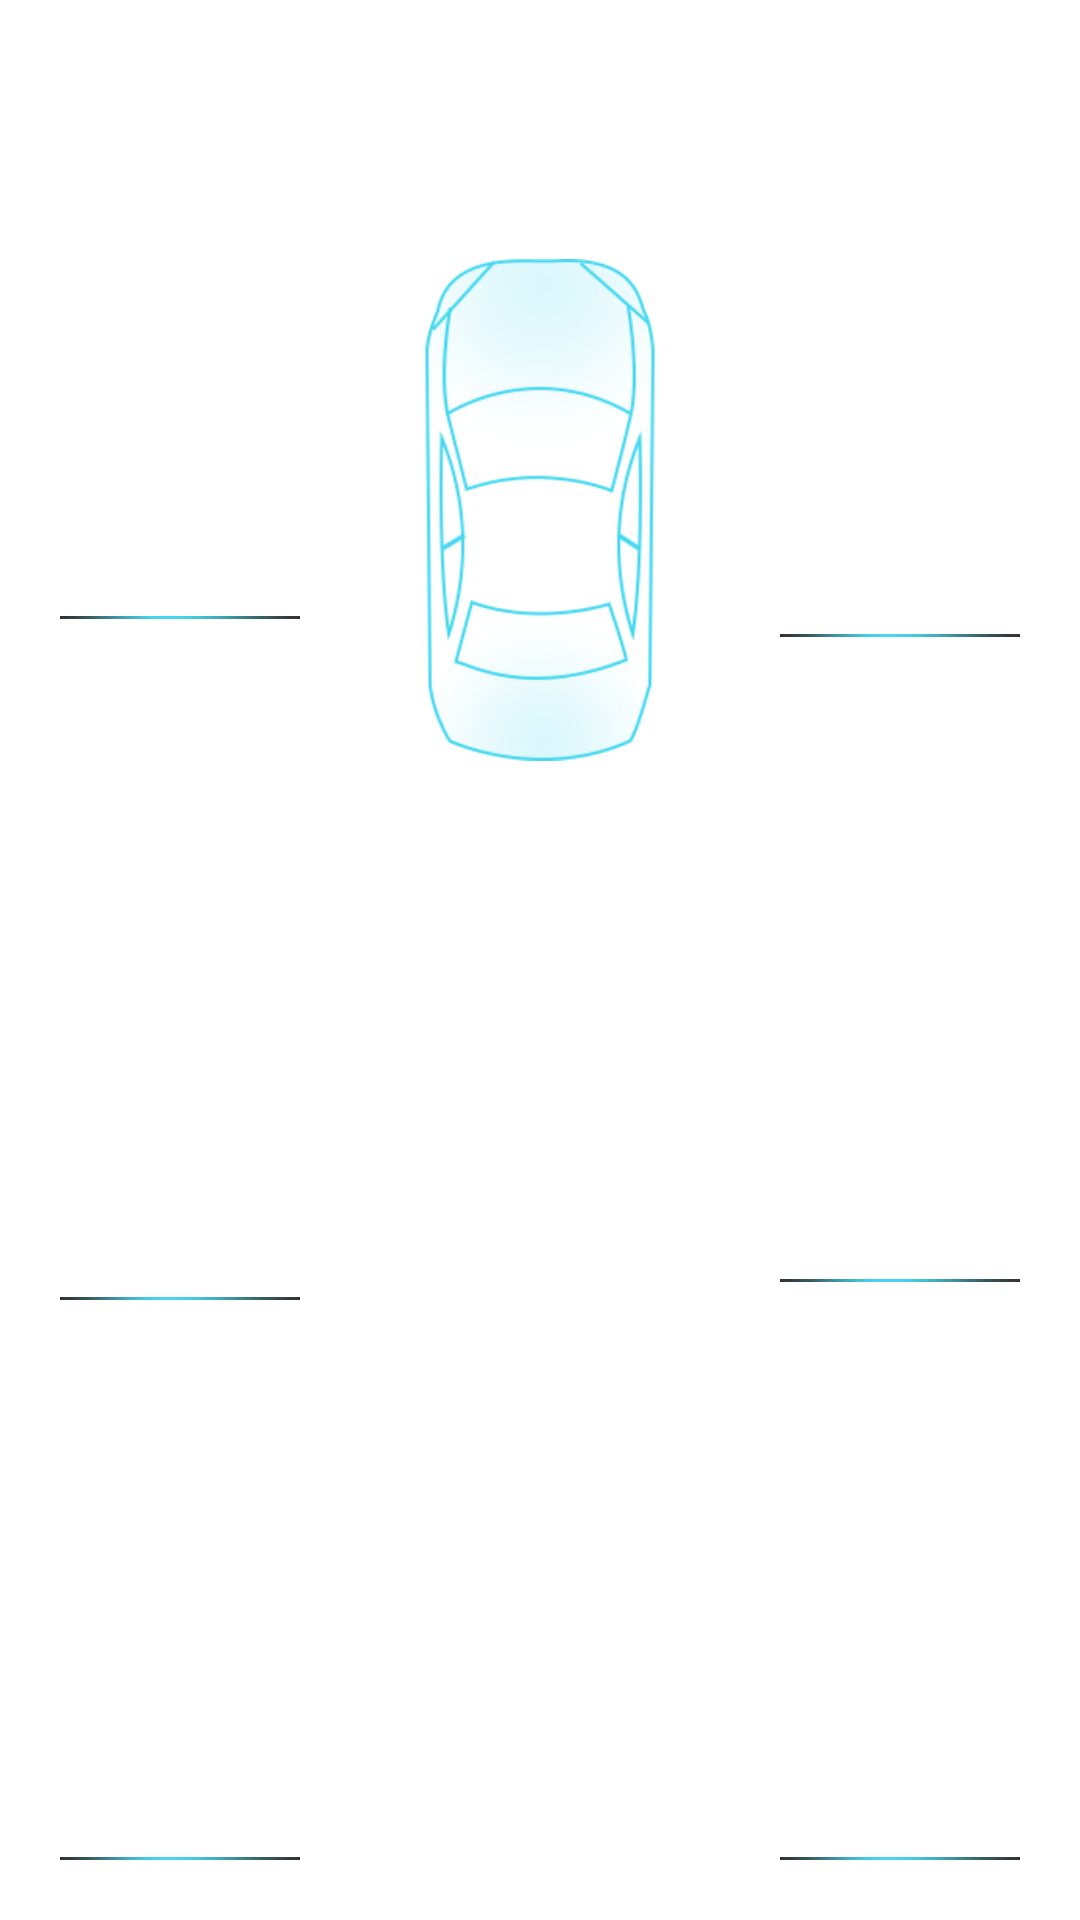

This screen was rendered from an Android layout file. Write that file and the resources it references.
<!-- AndroidManifest.xml: application theme AppTheme -->
<!-- res/layout/fg_today.xml -->
<?xml version="1.0" encoding="utf-8"?>
<LinearLayout xmlns:android="http://schemas.android.com/apk/res/android"
    android:layout_width="match_parent"
    android:layout_height="match_parent"
    android:orientation="horizontal">


        <LinearLayout
            android:layout_margin="20dp"
            android:layout_width="match_parent"
            android:layout_height="match_parent"
            android:layout_weight="1"
            android:orientation="vertical">

            <RelativeLayout style="@style/imformation_line_style"
                android:layout_weight="1"
                >

                <TextView
                    android:layout_width="wrap_content"
                    android:layout_height="wrap_content"
                    style="@style/imformation_line_style"
                    android:text="@string/today_driving_kilo"
                    />

                <TextView
                    android:id="@+id/tv_today_driving_kilo"
                    style="@style/imformation_line_style"
                    android:layout_width="wrap_content"
                    android:layout_height="wrap_content"
                    android:layout_alignParentRight="true"
                    android:layout_marginRight="30dp"
                    android:text="--km" />
            </RelativeLayout>

            <View
                android:layout_width="wrap_content"
                android:layout_height="1dp"
                android:background="@drawable/tiao" />

            <RelativeLayout
                style="@style/imformation_line_style"
                android:layout_weight="1">

                <TextView
                    android:layout_width="wrap_content"
                    android:layout_height="wrap_content"
                    android:text="@string/today_hundred_kilo_consume"
                    style="@style/imformation_line_style" />

                <TextView
                    android:id="@+id/tv_today_hundred_kilo_consume"
                    android:layout_width="wrap_content"
                    android:layout_height="wrap_content"
                    android:layout_alignParentRight="true"
                    android:layout_marginRight="30dp"
                    android:text="--kw.h"
                    style="@style/imformation_line_style" />
            </RelativeLayout>

            <View
                android:layout_width="wrap_content"
                android:layout_height="1dp"
                android:background="@drawable/tiao" />

            <RelativeLayout style="@style/imformation_line_style"
                android:layout_weight="1"
                >

                <TextView
                    android:layout_width="wrap_content"
                    android:layout_height="wrap_content"
                    android:text="@string/today_charge_soc"
                    style="@style/imformation_line_style" />

                <TextView
                    android:id="@+id/tv_today_charge_soc"
                    android:layout_width="wrap_content"
                    android:layout_height="wrap_content"
                    android:layout_alignParentRight="true"
                    android:layout_marginRight="30dp"
                    android:text="--%"
                    style="@style/imformation_line_style" />
            </RelativeLayout>

            <View
                android:layout_width="wrap_content"
                android:layout_height="1dp"
                android:background="@drawable/tiao" />

        </LinearLayout>



    <LinearLayout

        android:layout_width="match_parent"
        android:layout_height="match_parent"
        android:layout_weight="1"
        >
        <RelativeLayout
            android:id="@+id/rl_car_alert"
            android:layout_width="wrap_content"
            android:layout_height="wrap_content">
            <ImageView
                android:layout_marginTop="20dp"
                android:layout_width="400dp"
                android:layout_height="300dp"
                android:src="@drawable/state_car"
                android:id="@+id/iv_car_door_state" />
            <ImageView
                android:id="@+id/iv_car_alert"
                android:visibility="invisible"
                android:layout_below="@+id/iv_car_door_state"
                android:layout_marginTop="10dp"
                android:layout_marginLeft="100dp"
                android:layout_width="wrap_content"
                android:layout_height="wrap_content"
                android:src="@drawable/state_alert"
                />
            <TextView
                android:id="@+id/tv_car_state_text"
                android:visibility="invisible"
                android:layout_marginTop="10dp"
                android:layout_marginLeft="20dp"
                android:layout_width="wrap_content"
                android:layout_height="wrap_content"
                android:layout_below="@+id/iv_car_door_state"
                android:layout_toRightOf="@+id/iv_car_alert"
                android:text="左门开"
                android:textSize="28sp"
                android:textColor="@color/white"
                />

        </RelativeLayout>

    </LinearLayout>

    <LinearLayout
        android:layout_margin="20dp"
        android:layout_width="match_parent"
        android:layout_height="match_parent"
        android:layout_weight="1"
        android:orientation="vertical">

        <RelativeLayout
            style="@style/imformation_line_style"
            android:layout_weight="1">

            <TextView
                android:layout_width="wrap_content"
                android:layout_height="wrap_content"
                android:text="@string/today_driving_time"
                style="@style/imformation_line_style" />

            <TextView
                android:id="@+id/tv_today_driving_time"
                android:layout_width="wrap_content"
                android:layout_height="wrap_content"
                android:layout_alignParentRight="true"
                android:layout_marginRight="30dp"
                android:text="--小时"
                style="@style/imformation_line_style" />
        </RelativeLayout>

        <View
            android:layout_width="wrap_content"
            android:layout_height="1dp"
            android:background="@drawable/tiao" />

        <RelativeLayout style="@style/imformation_line_style"
            android:layout_weight="1"
            >

            <TextView
                android:layout_width="wrap_content"
                android:layout_height="wrap_content"
                android:text="@string/today_average_speed"
                style="@style/imformation_line_style" />

            <TextView
                android:id="@+id/tv_today_average_speed"
                android:layout_width="wrap_content"
                android:layout_height="wrap_content"
                android:layout_alignParentRight="true"
                android:layout_marginRight="30dp"
                android:text="--km/h"
                style="@style/imformation_line_style"/>
        </RelativeLayout>

        <View
            android:layout_width="wrap_content"
            android:layout_height="1dp"
            android:background="@drawable/tiao" />

        <RelativeLayout style="@style/imformation_line_style"
            android:layout_weight="1"
            >

            <TextView
                android:layout_width="wrap_content"
                android:layout_height="wrap_content"
                android:text="@string/today_charge_time"
                style="@style/imformation_line_style" />

            <TextView
                android:id="@+id/tv_today_charge_time"
                android:layout_width="wrap_content"
                android:layout_height="wrap_content"
                android:layout_alignParentRight="true"
                android:layout_marginRight="30dp"
                android:text="--小时"
                style="@style/imformation_line_style" />
        </RelativeLayout>

        <View
            android:layout_width="wrap_content"
            android:layout_height="1dp"
            android:background="@drawable/tiao" />

    </LinearLayout>


</LinearLayout>
<!-- resources referenced by this layout -->
<resources>
  <color name="white">#FFFFFF</color>
  <!-- drawable state_alert: png bitmap (drawable, 1137 bytes) -->
  <!-- drawable state_car: png bitmap (drawable, 18670 bytes) -->
  <!-- drawable tiao: png bitmap (drawable, 228 bytes) -->
  <string name="today_average_speed">平均车速</string>
  <string name="today_charge_soc">充电电量</string>
  <string name="today_charge_time">充电时间</string>
  <string name="today_driving_kilo">行车里程</string>
  <string name="today_driving_time">行车时间</string>
  <string name="today_hundred_kilo_consume">百公里电耗</string>
  <style name="imformation_line_style">
          <item name="android:layout_width">wrap_content</item>
          <item name="android:layout_height">wrap_content</item>
          <item name="android:textSize">28sp</item>
          <item name="android:textColor">#FFFFFF</item>
          <item name="android:gravity">center_vertical</item>
      </style>
  <style name="AppTheme">
           Customize your theme here.
       
      </style>
</resources>
